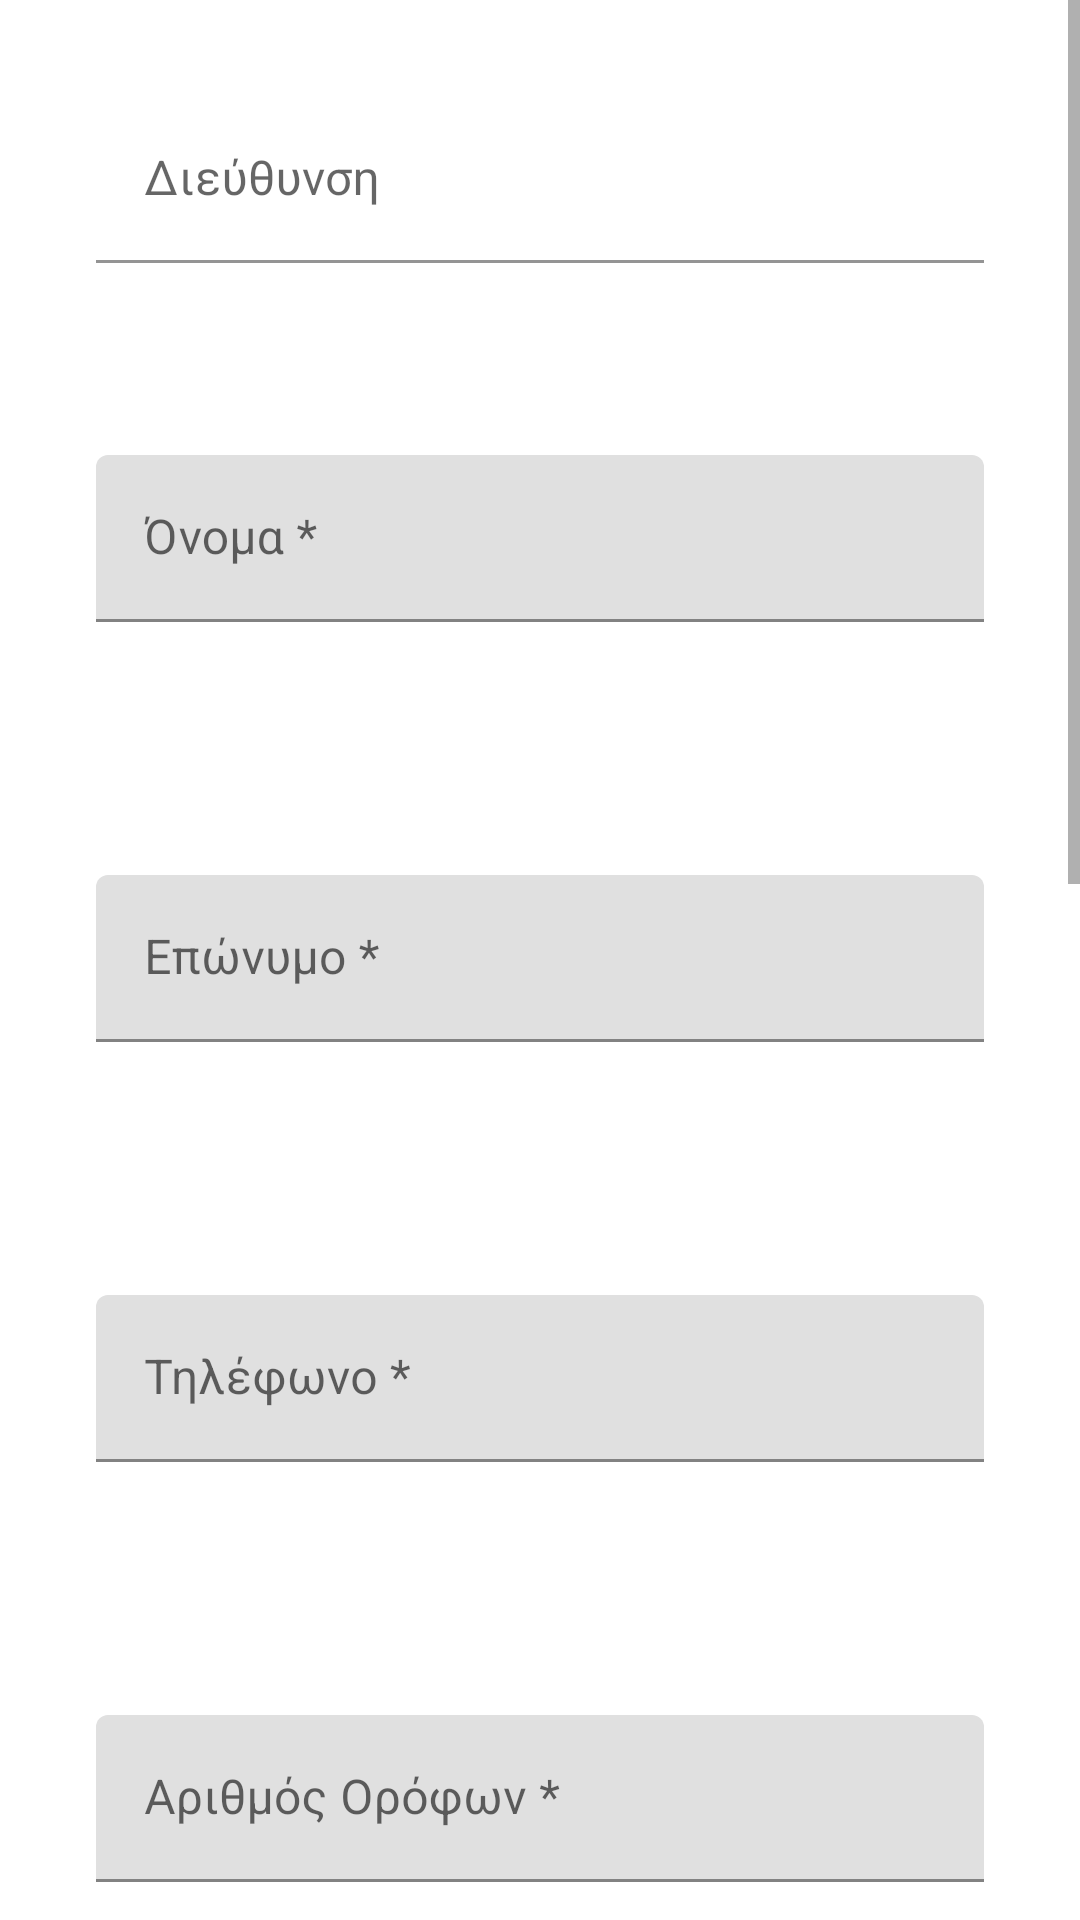

Reconstruct the res/layout file that produces this screen, plus the resources it refers to.
<!-- AndroidManifest.xml: application theme Theme.Earthquake -->
<!-- res/layout/activity_add_autopsy.xml -->
<?xml version="1.0" encoding="utf-8"?>
<ScrollView xmlns:android="http://schemas.android.com/apk/res/android"
    xmlns:app="http://schemas.android.com/apk/res-auto"
    xmlns:tools="http://schemas.android.com/tools"
    android:layout_width="match_parent"
    android:layout_height="match_parent"
    android:fillViewport="true"
    tools:context=".Activities.AddAutopsy">

    <LinearLayout
        android:layout_width="match_parent"
        android:layout_height="wrap_content"
        android:orientation="vertical">

        <com.google.android.material.textfield.TextInputLayout
            android:layout_width="match_parent"
            android:layout_height="wrap_content"
            android:hint="Διεύθυνση"
            android:padding="32dp"
            app:boxBackgroundColor="@android:color/transparent"


            >

            <com.google.android.material.textfield.TextInputEditText
                android:id="@+id/address"
                android:layout_width="match_parent"
                android:layout_height="wrap_content"
                android:enabled="false"
                android:focusable="false"

                />

        </com.google.android.material.textfield.TextInputLayout>

        <com.google.android.material.textfield.TextInputLayout
            android:id="@+id/fn_layout"
            android:layout_width="match_parent"
            android:layout_height="wrap_content"
            android:hint="Όνομα *"
            android:padding="32dp"
            app:errorEnabled="true"


            >

            <com.google.android.material.textfield.TextInputEditText
                android:id="@+id/first_name"
                android:layout_width="match_parent"
                android:layout_height="wrap_content" />

        </com.google.android.material.textfield.TextInputLayout>

        <com.google.android.material.textfield.TextInputLayout
            android:id="@+id/ln_layout"
            android:layout_width="match_parent"
            android:layout_height="wrap_content"
            android:hint="Επώνυμο *"
            android:padding="32dp"
            app:errorEnabled="true"

            >

            <com.google.android.material.textfield.TextInputEditText
                android:id="@+id/last_name"
                android:layout_width="match_parent"
                android:layout_height="wrap_content" />

        </com.google.android.material.textfield.TextInputLayout>

        <com.google.android.material.textfield.TextInputLayout
            android:id="@+id/tel_layout"
            android:layout_width="match_parent"
            android:layout_height="wrap_content"
            android:hint="Τηλέφωνο *"
            android:padding="32dp"
            app:errorEnabled="true"

            >

            <com.google.android.material.textfield.TextInputEditText
                android:id="@+id/tel"
                android:layout_width="match_parent"
                android:layout_height="wrap_content"
                android:inputType="number" />

        </com.google.android.material.textfield.TextInputLayout>

        <com.google.android.material.textfield.TextInputLayout
            android:id="@+id/floors_layout"
            android:layout_width="match_parent"
            android:layout_height="wrap_content"
            android:hint="Αριθμός Ορόφων *"
            android:padding="32dp"
            app:errorEnabled="true"

            >

            <com.google.android.material.textfield.TextInputEditText
                android:id="@+id/floors"
                android:layout_width="match_parent"
                android:layout_height="wrap_content"
                android:inputType="number" />

        </com.google.android.material.textfield.TextInputLayout>

        <com.google.android.material.textfield.TextInputLayout
            android:id="@+id/apts_layout"
            android:layout_width="match_parent"
            android:layout_height="wrap_content"
            android:hint="Αριθμός Διαμερισμάτων *"
            android:padding="32dp"
            app:errorEnabled="true"

            >

            <com.google.android.material.textfield.TextInputEditText
                android:id="@+id/apartments"
                android:layout_width="match_parent"
                android:layout_height="wrap_content"
                android:inputType="number" />

        </com.google.android.material.textfield.TextInputLayout>

        <com.google.android.material.textfield.TextInputLayout
            android:id="@+id/type"
            style="@style/Widget.MaterialComponents.TextInputLayout.FilledBox.ExposedDropdownMenu"
            android:layout_width="match_parent"
            android:layout_height="wrap_content"
            android:hint="Χρήση"
            android:padding="32dp"
            app:errorEnabled="true">

            <AutoCompleteTextView
                android:layout_width="match_parent"
                android:layout_height="wrap_content"
                android:inputType="none" />

        </com.google.android.material.textfield.TextInputLayout>

        <com.google.android.material.textfield.TextInputLayout
            android:id="@+id/status"
            style="@style/Widget.MaterialComponents.TextInputLayout.FilledBox.ExposedDropdownMenu"
            android:layout_width="match_parent"
            android:layout_height="wrap_content"
            android:hint="Εκτίμηση Καταλληλότητας"
            android:padding="32dp"
            app:errorEnabled="true">

            <AutoCompleteTextView
                android:layout_width="match_parent"
                android:layout_height="wrap_content"
                android:inputType="none" />

        </com.google.android.material.textfield.TextInputLayout>

        <com.google.android.material.textfield.TextInputLayout
            android:id="@+id/det_layout"
            android:layout_width="match_parent"
            android:layout_height="wrap_content"
            android:hint="Παρατηρήσεις"
            android:padding="32dp"
            app:errorEnabled="true"
            >

            <com.google.android.material.textfield.TextInputEditText
                android:id="@+id/details"
                android:layout_width="match_parent"
                android:layout_height="wrap_content"

                android:inputType="textMultiLine"
                android:lines="3"
                android:maxLines="5"
                android:overScrollMode="always"
                android:scrollbarStyle="insideInset"
                android:scrollbars="vertical" />
        </com.google.android.material.textfield.TextInputLayout>

        <Button
            android:id="@+id/btn_save"
            android:layout_width="wrap_content"
            android:layout_height="wrap_content"
            android:layout_gravity="right"
            android:layout_margin="32dp"
            android:text="Αποθήκευση" />
    </LinearLayout>
</ScrollView>
<!-- resources referenced by this layout -->
<resources>
  <style name="Theme.Earthquake" parent="Theme.MaterialComponents.DayNight.DarkActionBar">
          
          <item name="colorPrimary">@color/blue</item>
          <item name="colorPrimaryVariant">@color/darkBlue</item>
          <item name="colorOnPrimary">@color/white</item>
          
          <item name="colorSecondary">@color/teal_200</item>
          <item name="colorSecondaryVariant">@color/teal_700</item>
          <item name="colorOnSecondary">@color/black</item>
          
          <item name="android:statusBarColor" tools:targetApi="l">?attr/colorPrimaryVariant</item>
          
      </style>
  <color name="blue">#2962FF</color>
  <color name="darkBlue">#0D47A1</color>
  <color name="white">#FFFFFFFF</color>
  <color name="teal_200">#FF03DAC5</color>
  <color name="teal_700">#FF018786</color>
  <color name="black">#FF000000</color>
</resources>
